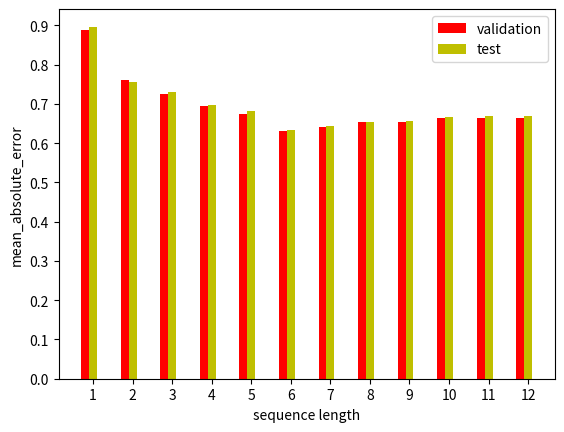

Write Python code to recreate this figure.
#bar chat
import numpy as np
import matplotlib.pyplot as plt

validation = [0.8892,0.761,0.7243,0.6954,0.6732,0.6321,0.6420,0.6532,0.6544,0.6631,0.6638,0.6636]
Test = [0.8966,0.7556,0.7316,0.6974,0.6832,0.6341,0.6432,0.6542,0.6574,0.6671,0.6698,0.6696]

x = np.arange(1,13) #group number
total_width, n = 0.4, 2
width = total_width / n
x = x - (total_width-width)
plt.bar(x, validation, color = "r",width=width,label='validation')
plt.bar(x + width, Test, color = "y",width=width,label='test')

plt.xlabel("sequence length")
plt.ylabel("mean_absolute_error")
plt.xticks(range(1,13),range(1,13))
plt.yticks(np.arange(0,1, 0.1))
plt.legend(loc = "best")

plt.show()
